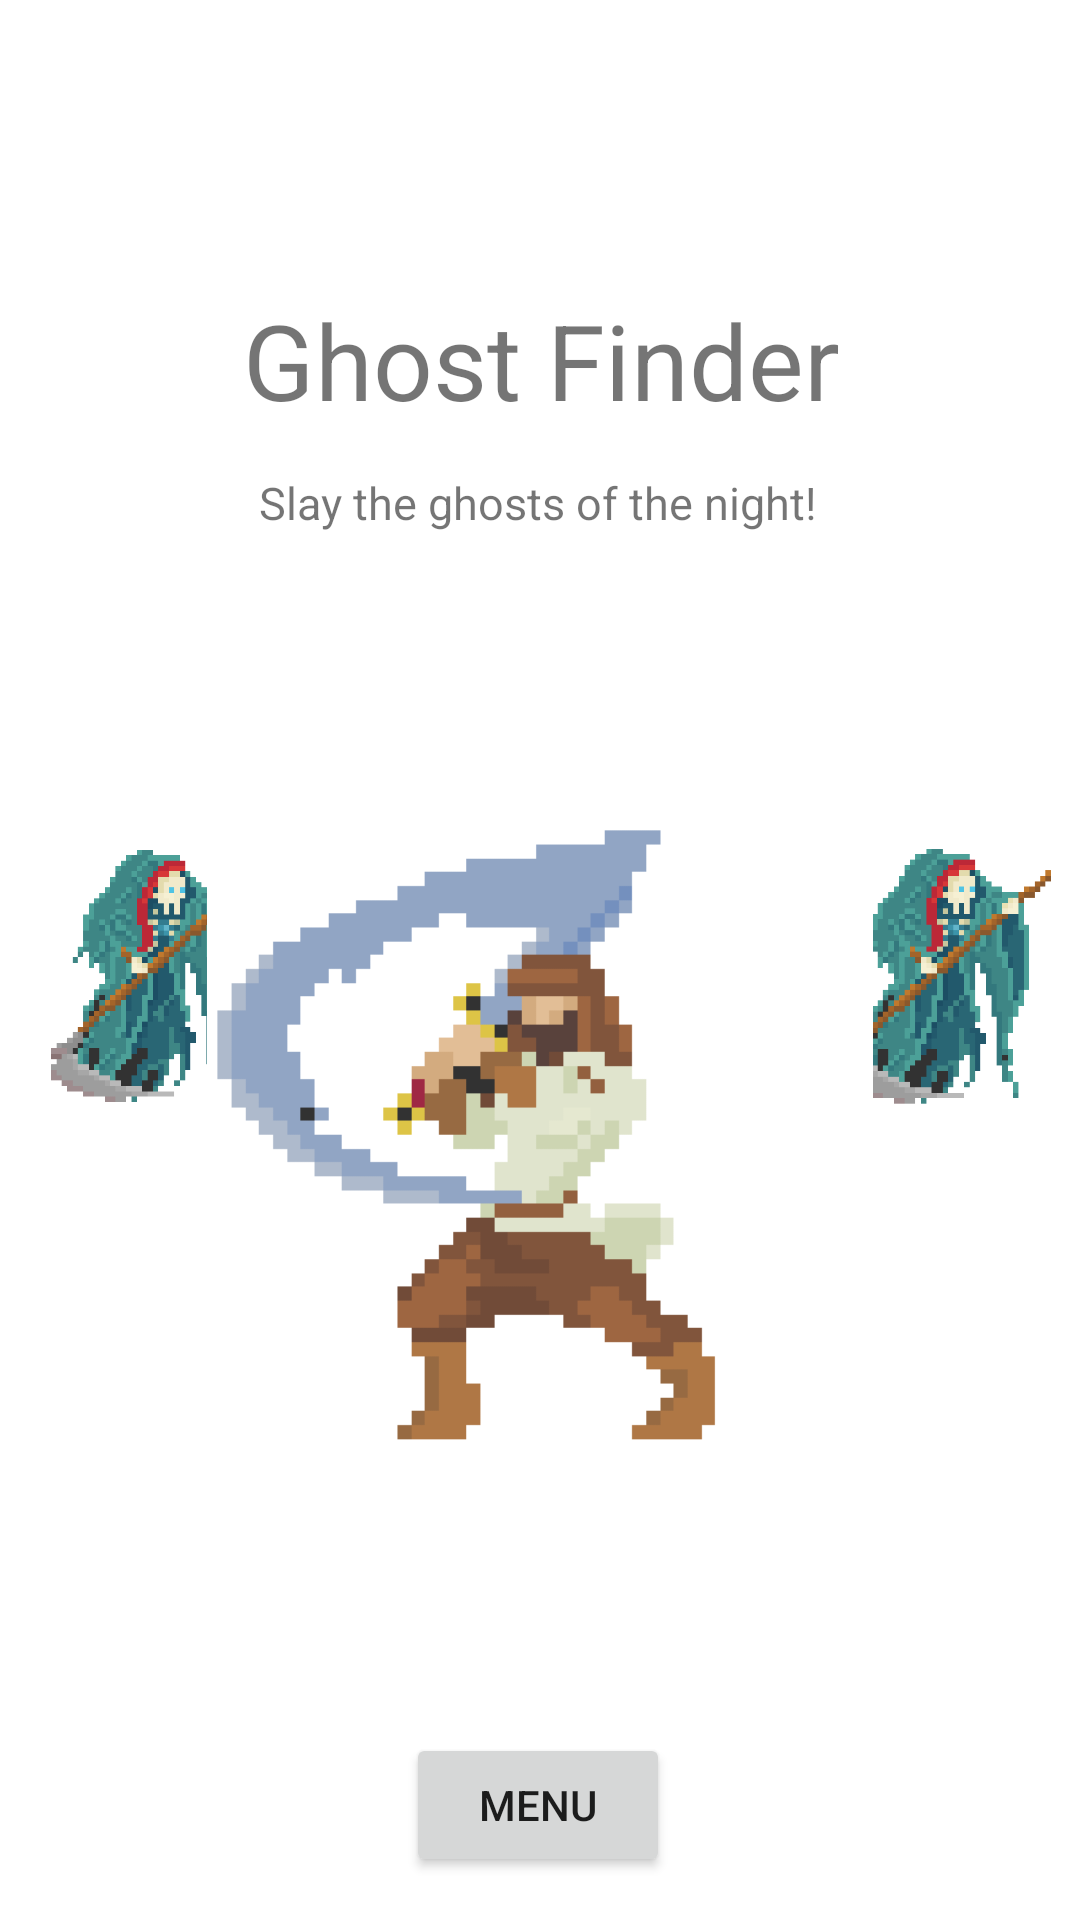

Reconstruct the res/layout file that produces this screen, plus the resources it refers to.
<!-- AndroidManifest.xml: application theme Theme.GhostFinder -->
<!-- res/layout/main_fragment.xml -->
<?xml version="1.0" encoding="utf-8"?>
<androidx.constraintlayout.widget.ConstraintLayout xmlns:android="http://schemas.android.com/apk/res/android"
    xmlns:app="http://schemas.android.com/apk/res-auto"
    xmlns:tools="http://schemas.android.com/tools"
    android:layout_width="match_parent"
    android:layout_height="match_parent"
    tools:context=".ui.MainFragment">

    <Button
        android:id="@+id/to_menu_button"
        android:layout_width="wrap_content"
        android:layout_height="wrap_content"
        android:text="@string/menu"
        app:layout_constraintBottom_toBottomOf="parent"
        app:layout_constraintEnd_toEndOf="parent"
        app:layout_constraintHorizontal_bias="0.498"
        app:layout_constraintStart_toStartOf="parent"
        app:layout_constraintTop_toTopOf="parent"
        app:layout_constraintVertical_bias="0.976" />

    <TextView
        android:id="@+id/textView"
        android:layout_width="363dp"
        android:layout_height="57dp"
        android:text="@string/app_name"
        android:textAlignment="center"
        android:textSize="35sp"
        app:layout_constraintBottom_toBottomOf="parent"
        app:layout_constraintEnd_toEndOf="parent"
        app:layout_constraintHorizontal_bias="0.516"
        app:layout_constraintStart_toStartOf="parent"
        app:layout_constraintTop_toTopOf="parent"
        app:layout_constraintVertical_bias="0.166" />

    <TextView
        android:id="@+id/textView2"
        android:layout_width="wrap_content"
        android:layout_height="wrap_content"
        android:text="@string/slay_the_ghosts_of_the_night"
        android:textSize="15sp"
        app:layout_constraintBottom_toBottomOf="parent"
        app:layout_constraintEnd_toEndOf="parent"
        app:layout_constraintHorizontal_bias="0.497"
        app:layout_constraintStart_toStartOf="parent"
        app:layout_constraintTop_toTopOf="parent"
        app:layout_constraintVertical_bias="0.254" />

    <ImageView
        android:id="@+id/imageView"
        android:layout_width="91dp"
        android:layout_height="166dp"
        android:src="@drawable/ghost"
        app:layout_constraintBottom_toBottomOf="parent"
        app:layout_constraintEnd_toEndOf="parent"
        app:layout_constraintHorizontal_bias="0.012"
        app:layout_constraintStart_toStartOf="parent"
        app:layout_constraintTop_toTopOf="parent" />

    <ImageView
        android:id="@+id/imageView2"
        android:layout_width="92dp"
        android:layout_height="166dp"
        android:src="@drawable/ghost"
        app:layout_constraintBottom_toBottomOf="parent"
        app:layout_constraintEnd_toEndOf="parent"
        app:layout_constraintHorizontal_bias="0.993"
        app:layout_constraintStart_toStartOf="parent"
        app:layout_constraintTop_toTopOf="parent" />

    <ImageView
        android:id="@+id/imageView3"
        android:layout_width="222dp"
        android:layout_height="315dp"
        android:src="@drawable/player_attack"
        app:layout_constraintBottom_toTopOf="@+id/to_menu_button"
        app:layout_constraintEnd_toEndOf="parent"
        app:layout_constraintStart_toStartOf="parent"
        app:layout_constraintTop_toBottomOf="@+id/textView2" />
</androidx.constraintlayout.widget.ConstraintLayout>
<!-- resources referenced by this layout -->
<resources>
  <!-- drawable ghost: png bitmap (drawable, 14375 bytes) -->
  <!-- drawable player_attack: png bitmap (drawable, 11938 bytes) -->
  <string name="app_name">Ghost Finder</string>
  <string name="menu">Menu</string>
  <string name="slay_the_ghosts_of_the_night">Slay the ghosts of the night!</string>
  <style name="Theme.GhostFinder" parent="Theme.MaterialComponents.DayNight.DarkActionBar">
          
          <item name="colorPrimary">@color/purple_500</item>
          <item name="colorPrimaryVariant">@color/purple_700</item>
          <item name="colorOnPrimary">@color/white</item>
          
          <item name="colorSecondary">@color/teal_200</item>
          <item name="colorSecondaryVariant">@color/teal_700</item>
          <item name="colorOnSecondary">@color/black</item>
          
          <item name="android:statusBarColor" tools:targetApi="l">?attr/colorPrimaryVariant</item>
          
      </style>
  <!-- not gathered from this repository: default colours our renderer supplied (Android Studio template values) -->
  <color name="purple_500">#FF6200EE</color>
  <color name="purple_700">#FF3700B3</color>
  <color name="teal_200">#FF03DAC5</color>
  <color name="teal_700">#FF018786</color>
  <color name="black">#FF000000</color>
  <color name="white">#FFFFFFFF</color>
</resources>
